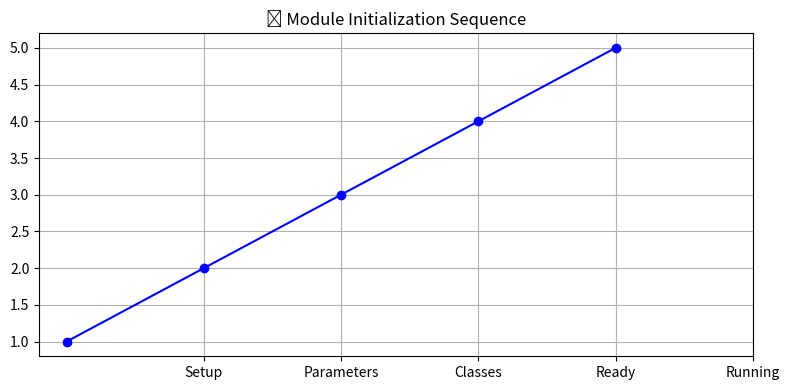

Write the Python code that produced this figure.
import matplotlib.pyplot as plt
import time

print("🔧 Starting Algorithm 108: Detailed Initializations and Class Definitions...\n")

# ================================
# 📦 FRONTEND: Structured Setup
# ================================

# Comment headers for readability
print("📁 Initializing modules and classes...\n")

# Placeholder visual layout
phases = ['Setup', 'Parameters', 'Classes', 'Ready', 'Running']
values = [1, 2, 3, 4, 5]

plt.figure(figsize=(8, 4))
plt.plot(values, marker='o', color='blue')
plt.title("📊 Module Initialization Sequence")
plt.xticks(values, phases)
plt.grid(True)
plt.tight_layout()
plt.show()

# ================================
# 🧠 BACKEND: Modular Definitions
# ================================

# --- [1] Constants ---
DEFAULT_ALTITUDE = 10
MAX_SPEED = 5.0
WIND_SPEED = 2.0

# --- [2] Sensor Data Placeholder ---
sensor_data = {
    "temperature": 25,
    "humidity": 60,
    "wind": WIND_SPEED,
    "obstacle_distance": 100
}

# --- [3] Base Drone State Dictionary ---
drone_state = {
    "x": 0,
    "y": 0,
    "z": 0,
    "velocity": 0,
    "battery": 100,
    "payload_attached": True,
    "mode": "IDLE"
}

# --- [4] Global Control Flags ---
mission_flags = {
    "takeoff_complete": False,
    "hover_complete": False,
    "delivery_complete": False,
    "return_complete": False,
    "landed": False
}

# --- [5] Class Framework Prep (Empty Shells) ---
class Drone:
    def __init__(self):
        print("🚁 Drone class initialized.")

    def status(self):
        print("🔄 Checking drone status...")

# ================================
# 🔁 Iteration Logging
# ================================

def log_iteration(tag, delay=0.2):
    for i in range(1, 6):
        print(f"✅ Iteration {i} of {tag} Setup Completed")
        time.sleep(delay)

log_iteration("Module")

print("\n✅ Algorithm 108 Setup Complete!\n")
